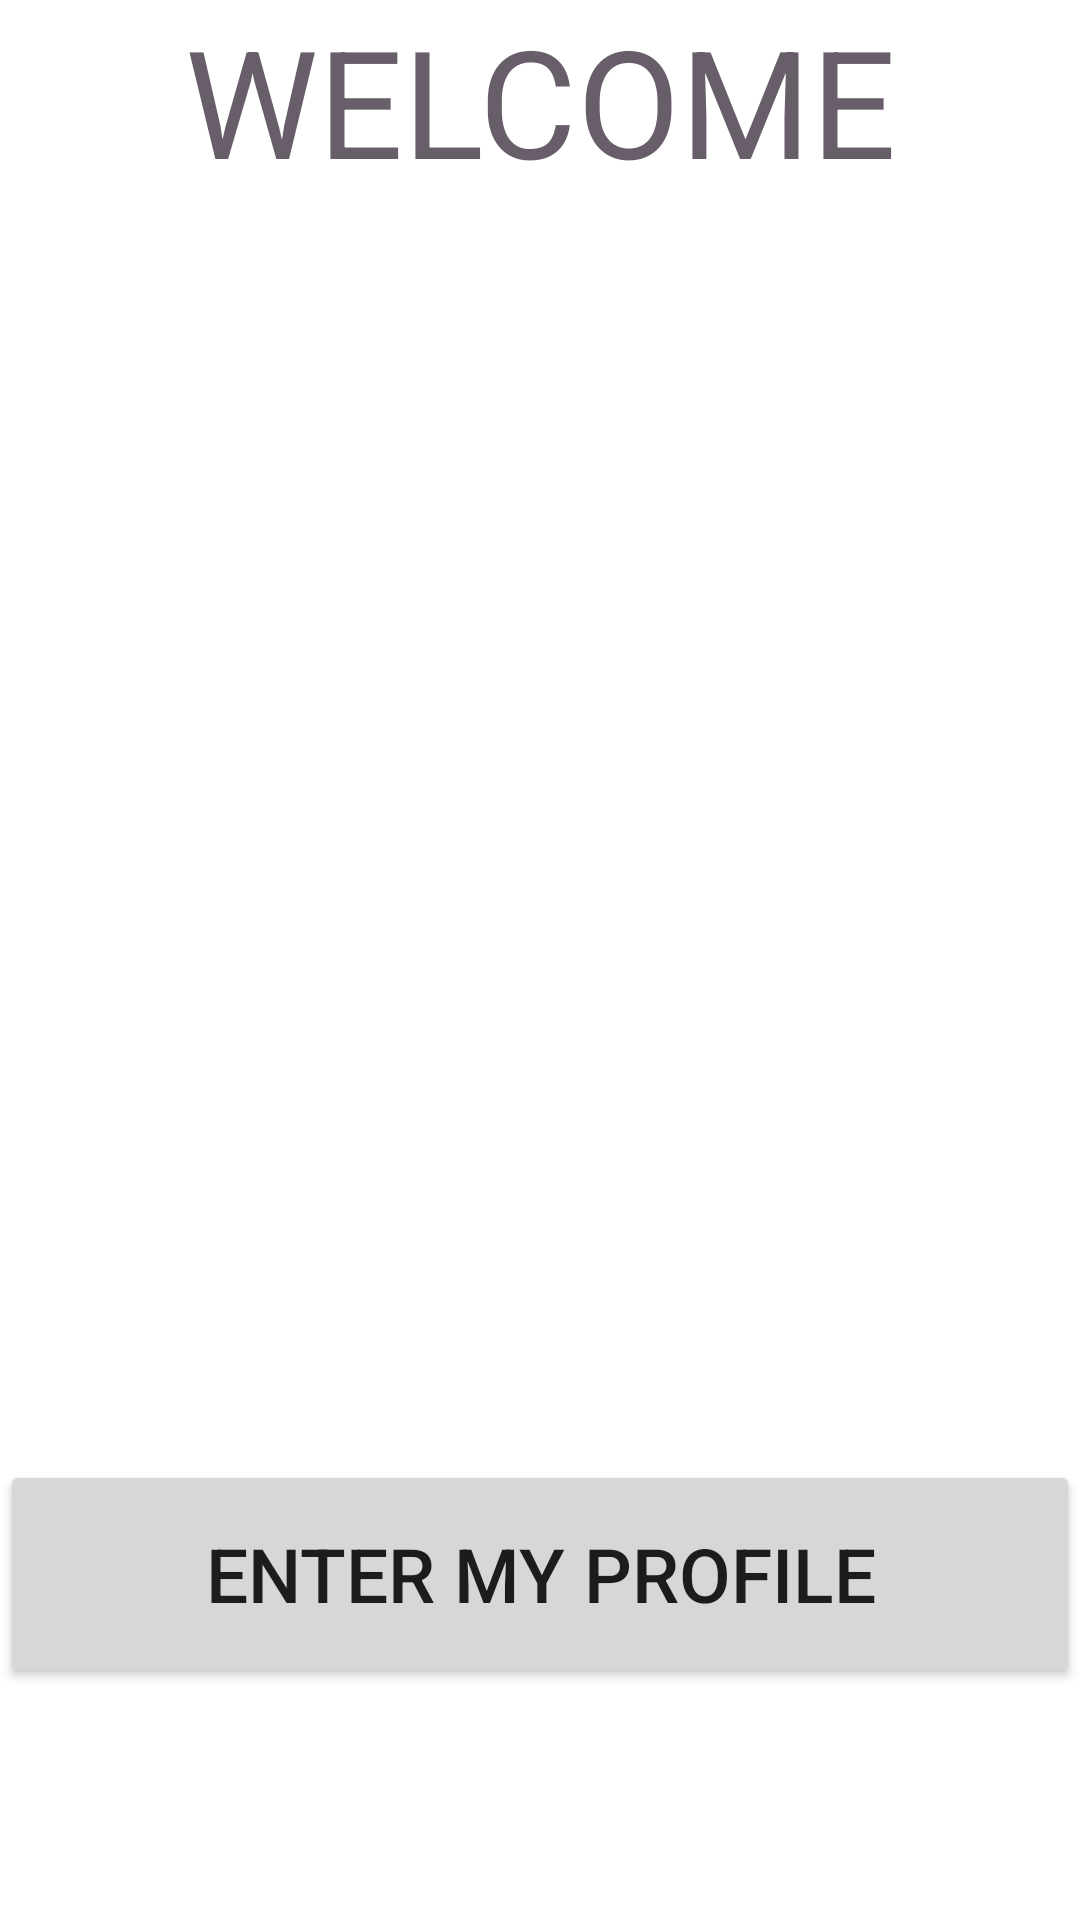

Reconstruct the res/layout file that produces this screen, plus the resources it refers to.
<!-- AndroidManifest.xml: application theme Theme.CI_DAY6_PROFILE_APP -->
<!-- res/layout/activity_main2.xml -->
<?xml version="1.0" encoding="utf-8"?>
<LinearLayout xmlns:android="http://schemas.android.com/apk/res/android"
    xmlns:app="http://schemas.android.com/apk/res-auto"
    xmlns:tools="http://schemas.android.com/tools"
    android:id="@+id/textview2"
    android:layout_width="match_parent"
    android:layout_height="match_parent"
    android:orientation="vertical"
    tools:context=".MainActivity2">

 <TextView
android:textColor="#685E6A"
     android:gravity="center"
     android:text="WELCOME"
     android:textSize="50sp"
     android:layout_width="match_parent"
     android:layout_height="wrap_content">

 </TextView>

    <ImageView
        android:layout_width="match_parent"
        android:layout_height="420dp"
        android:src="@drawable/image1">

    </ImageView>

    <Button
        android:id="@+id/profile"
        android:textSize="25sp"
        android:layout_width="match_parent"
        android:layout_height="76dp"
        android:text="ENTER MY PROFILE"/>

</LinearLayout>
<!-- resources referenced by this layout -->
<resources>
  <style name="Theme.CI_DAY6_PROFILE_APP" parent="Theme.MaterialComponents.DayNight.DarkActionBar">
          
          <item name="colorPrimary">@color/purple_500</item>
          <item name="colorPrimaryVariant">@color/purple_700</item>
          <item name="colorOnPrimary">@color/white</item>
          
          <item name="colorSecondary">@color/teal_200</item>
          <item name="colorSecondaryVariant">@color/teal_700</item>
          <item name="colorOnSecondary">@color/black</item>
          
          <item name="android:statusBarColor" tools:targetApi="l">?attr/colorPrimaryVariant</item>
          
      </style>
  <color name="purple_500">#FF6200EE</color>
  <color name="purple_700">#7A4CBC</color>
  <color name="white">#FFFFFFFF</color>
  <color name="teal_200">#CA4B76</color>
  <color name="teal_700">#FF018786</color>
  <color name="black">#FF000000</color>
</resources>
